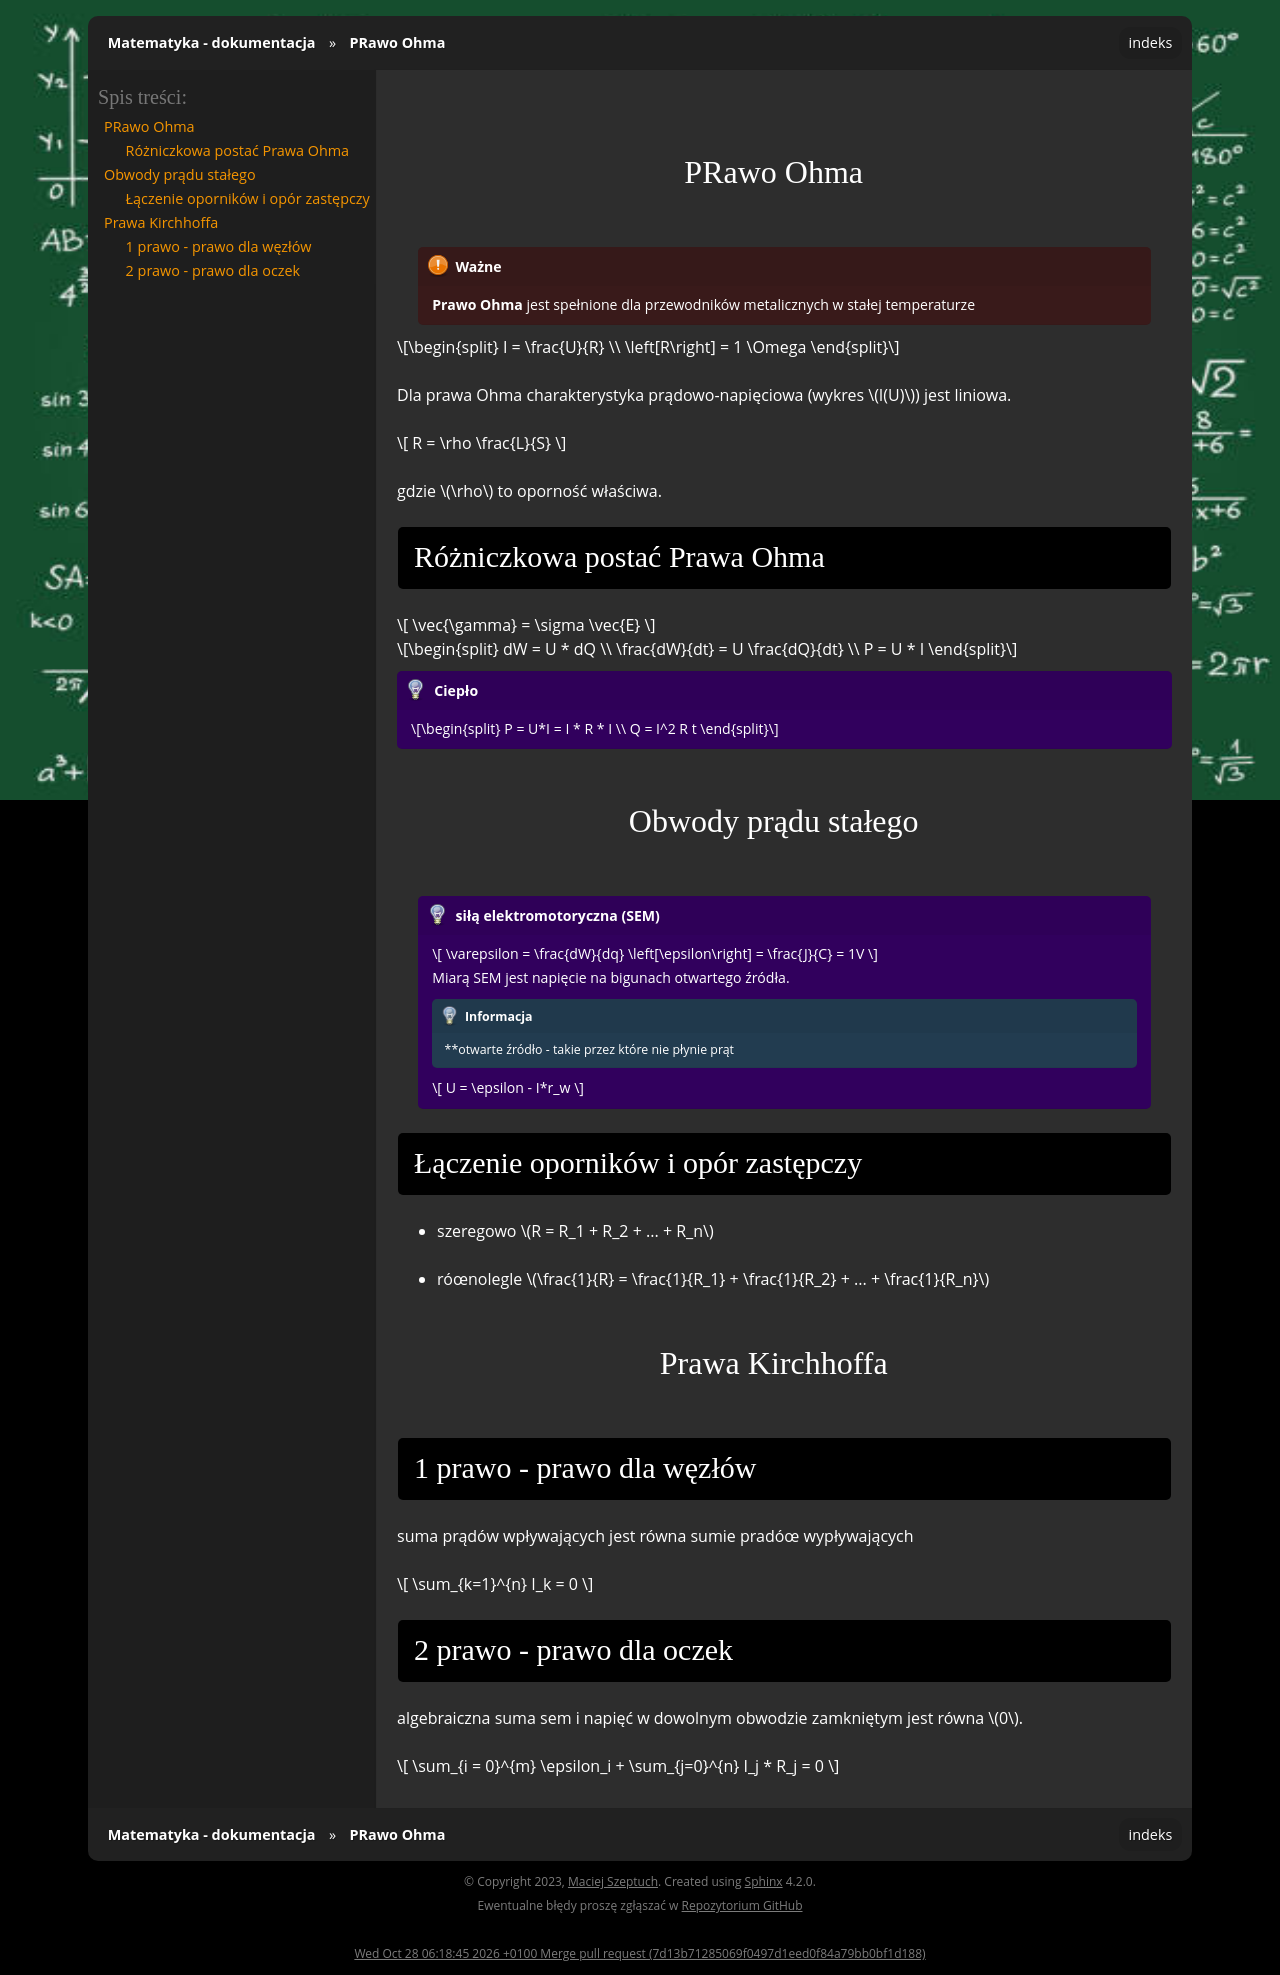

repository: gucio321/matematyka · page: assets/notes/02eio/eio_2024.04.16.html · generator: sphinx

### PRawo Ohma

```{important}
**Prawo Ohma** jest spełnione dla przewodników metalicznych w stałej temperaturze
```

$$
I = \frac{U}{R} \\
\left[R\right] = 1 \Omega
$$

Dla prawa Ohma charakterystyka prądowo-napięciowa (wykres $I(U)$) jest liniowa.

$$
R = \rho \frac{L}{S}
$$

gdzie $\rho$ to oporność właściwa.

#### Różniczkowa postać Prawa Ohma

$$
\vec{\gamma} = \sigma \vec{E}
$$

$$
dW = U * dQ \\
\frac{dW}{dt} = U \frac{dQ}{dt} \\
P = U * I
$$

```{admonition} Ciepło 
$$
P = U*I = I * R * I \\
Q = I^2 R t
$$
```

### Obwody prądu stałego

```{admonition} siłą elektromotoryczna (SEM)
$$
\varepsilon = \frac{dW}{dq}
\left[\epsilon\right] = \frac{J}{C} = 1V
$$

Miarą SEM jest napięcie na bigunach otwartego źródła.

:::{note}
**otwarte źródło - takie przez które nie płynie prąt
:::

$$
U = \epsilon - I*r_w
$$
```

#### Łączenie oporników i opór zastępczy

- szeregowo $R = R_1 + R_2 + ... + R_n$
- róœnolegle $\frac{1}{R} = \frac{1}{R_1} + \frac{1}{R_2} + ... + \frac{1}{R_n}$

### Prawa Kirchhoffa

#### 1 prawo - prawo dla węzłów

suma prądów wpływających jest równa sumie pradóœ wypływających

$$
\sum_{k=1}^{n} I_k = 0
$$

#### 2 prawo - prawo dla oczek

algebraiczna suma sem i napięć w dowolnym obwodzie zamkniętym jest równa $0$.

$$
\sum_{i = 0}^{m} \epsilon_i + \sum_{j=0}^{n} I_j * R_j = 0
$$
